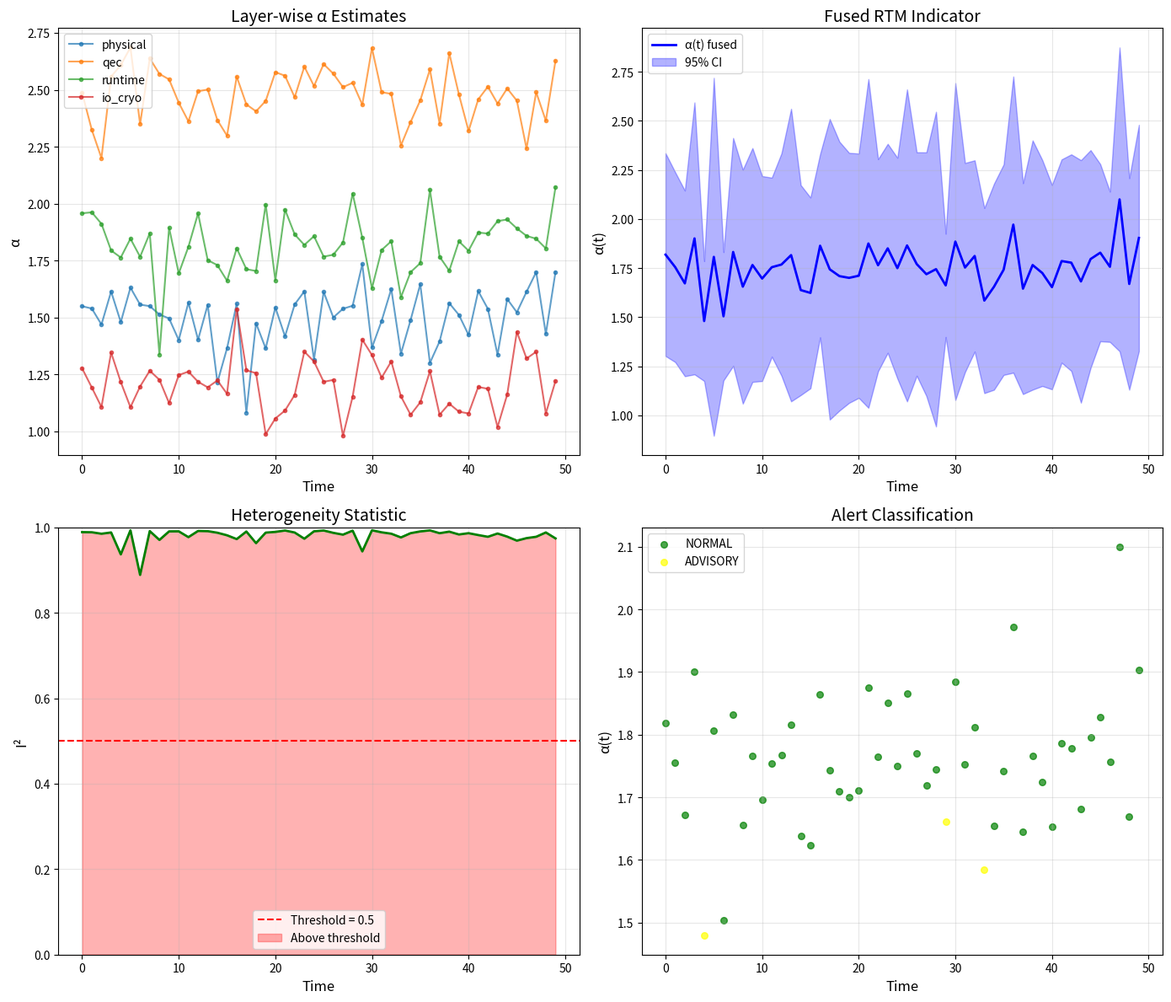

Write Python code to recreate this figure.
#!/usr/bin/env python3
"""
S5: Alpha Fusion - Multi-Layer RTM Indicator
=============================================

From "RTM-Aware Quantum Computing" - Section 6

Implements the fusion of layer-specific α values into a single
real-time indicator α(t) using random-effects meta-analysis.

Key Components:
    - Layer-wise α estimation (physical, QEC, runtime, I/O)
    - Heterogeneity testing (I², τ², Q)
    - Random-effects fusion with REML
    - Alert thresholds (Advisory, Watch, Warning)

Reference: Paper Section 6 "α(t) construction, fusion, and QA"
"""

import numpy as np
from scipy import stats
from scipy.optimize import minimize_scalar
import matplotlib.pyplot as plt
import pandas as pd
import os
from datetime import datetime


# =============================================================================
# PARAMETERS
# =============================================================================

# Layer names
LAYERS = ['physical', 'qec', 'runtime', 'io_cryo']

# Expected α values per layer
ALPHA_EXPECTED = {
    'physical': 1.5,
    'qec': 2.5,
    'runtime': 1.8,
    'io_cryo': 1.2
}

# Heterogeneity thresholds
I2_THRESHOLD = 0.5  # Maximum acceptable I²
MIN_FAMILIES = 2    # Minimum families for fusion

# Alert thresholds (Z-scores)
Z_ADVISORY = -1.5
Z_WATCH = -2.0
Z_WARNING = -2.5


# =============================================================================
# LAYER-WISE ESTIMATION
# =============================================================================

def generate_layer_estimates(n_timepoints=50, noise=0.1):
    """
    Generate synthetic α estimates for each layer over time.
    """
    data = []
    
    for t in range(n_timepoints):
        for layer in LAYERS:
            # Base α with small drift
            base_alpha = ALPHA_EXPECTED[layer]
            drift = 0.05 * np.sin(2 * np.pi * t / 20)  # Periodic drift
            
            # Add noise
            alpha_est = base_alpha + drift + np.random.normal(0, noise)
            se_est = 0.05 + np.random.exponential(0.02)
            
            # Occasionally inject decoherence event
            if np.random.random() < 0.05:
                alpha_est -= 0.3  # Drop
            
            data.append({
                'time': t,
                'layer': layer,
                'alpha': alpha_est,
                'se': se_est,
                'passes_collapse': np.random.random() > 0.1
            })
    
    return pd.DataFrame(data)


# =============================================================================
# HETEROGENEITY STATISTICS
# =============================================================================

def compute_Q_statistic(alphas, ses):
    """
    Cochran's Q statistic for heterogeneity.
    
    Q = Σ w_i (α_i - α_weighted)²
    where w_i = 1/SE_i²
    """
    weights = 1 / ses**2
    alpha_weighted = np.sum(weights * alphas) / np.sum(weights)
    Q = np.sum(weights * (alphas - alpha_weighted)**2)
    return Q, alpha_weighted


def compute_I2(Q, k):
    """
    I² statistic: proportion of variance due to heterogeneity.
    
    I² = max(0, (Q - (k-1)) / Q)
    """
    if Q <= 0 or k <= 1:
        return 0
    return max(0, (Q - (k - 1)) / Q)


def compute_tau2_DL(alphas, ses):
    """
    DerSimonian-Laird estimate of between-study variance τ².
    """
    k = len(alphas)
    weights = 1 / ses**2
    
    Q, alpha_weighted = compute_Q_statistic(alphas, ses)
    
    C = np.sum(weights) - np.sum(weights**2) / np.sum(weights)
    
    tau2 = max(0, (Q - (k - 1)) / C)
    return tau2


def compute_tau2_REML(alphas, ses):
    """
    REML estimate of between-study variance τ².
    """
    def neg_log_likelihood(tau2):
        var = ses**2 + tau2
        weights = 1 / var
        alpha_hat = np.sum(weights * alphas) / np.sum(weights)
        
        ll = -0.5 * np.sum(np.log(var))
        ll -= 0.5 * np.sum((alphas - alpha_hat)**2 / var)
        ll -= 0.5 * np.log(np.sum(weights))
        
        return -ll
    
    result = minimize_scalar(neg_log_likelihood, bounds=(0, 1), method='bounded')
    return result.x


# =============================================================================
# RANDOM-EFFECTS FUSION
# =============================================================================

def random_effects_fusion(alphas, ses, method='REML'):
    """
    Fuse α estimates using random-effects meta-analysis.
    
    Returns:
        alpha_fused: fused estimate
        se_fused: standard error
        I2: heterogeneity statistic
        tau2: between-layer variance
        passes_gate: whether heterogeneity gate passes
    """
    k = len(alphas)
    
    if k < MIN_FAMILIES:
        return None, None, None, None, False
    
    # Compute τ²
    if method == 'REML':
        tau2 = compute_tau2_REML(alphas, ses)
    else:
        tau2 = compute_tau2_DL(alphas, ses)
    
    # Random-effects weights
    var_total = ses**2 + tau2
    weights = 1 / var_total
    
    # Fused estimate
    alpha_fused = np.sum(weights * alphas) / np.sum(weights)
    se_fused = np.sqrt(1 / np.sum(weights))
    
    # Heterogeneity
    Q, _ = compute_Q_statistic(alphas, ses)
    I2 = compute_I2(Q, k)
    
    # Gate check
    passes_gate = I2 < I2_THRESHOLD
    
    return alpha_fused, se_fused, I2, tau2, passes_gate


# =============================================================================
# REAL-TIME INDICATOR
# =============================================================================

def compute_alpha_timeseries(df):
    """
    Compute fused α(t) over time.
    """
    results = []
    
    timepoints = df['time'].unique()
    
    for t in timepoints:
        # Get layer estimates at time t
        df_t = df[(df['time'] == t) & (df['passes_collapse'])]
        
        if len(df_t) < MIN_FAMILIES:
            results.append({
                'time': t,
                'alpha_fused': np.nan,
                'se_fused': np.nan,
                'I2': np.nan,
                'passes_gate': False,
                'n_layers': len(df_t)
            })
            continue
        
        alphas = df_t['alpha'].values
        ses = df_t['se'].values
        
        alpha_f, se_f, I2, tau2, passes = random_effects_fusion(alphas, ses)
        
        results.append({
            'time': t,
            'alpha_fused': alpha_f,
            'se_fused': se_f,
            'I2': I2,
            'tau2': tau2,
            'passes_gate': passes,
            'n_layers': len(df_t)
        })
    
    return pd.DataFrame(results)


def compute_alerts(alpha_ts, baseline_window=10):
    """
    Compute alert levels based on Z-scores.
    """
    alpha_ts = alpha_ts.copy()
    
    # Rolling baseline
    alpha_ts['baseline'] = alpha_ts['alpha_fused'].rolling(
        window=baseline_window, min_periods=3
    ).mean()
    
    alpha_ts['baseline_std'] = alpha_ts['alpha_fused'].rolling(
        window=baseline_window, min_periods=3
    ).std()
    
    # Z-score
    alpha_ts['z_score'] = (
        (alpha_ts['alpha_fused'] - alpha_ts['baseline']) / 
        alpha_ts['baseline_std'].replace(0, np.nan)
    )
    
    # Alert levels
    def get_alert(z):
        if pd.isna(z):
            return 'NORMAL'
        if z <= Z_WARNING:
            return 'WARNING'
        if z <= Z_WATCH:
            return 'WATCH'
        if z <= Z_ADVISORY:
            return 'ADVISORY'
        return 'NORMAL'
    
    alpha_ts['alert'] = alpha_ts['z_score'].apply(get_alert)
    
    return alpha_ts


# =============================================================================
# VISUALIZATION
# =============================================================================

def create_plots(output_dir, df_layers, alpha_ts):
    """Create visualization plots."""
    
    fig, axes = plt.subplots(2, 2, figsize=(14, 12))
    
    # Plot 1: Layer-wise α over time
    ax1 = axes[0, 0]
    
    for layer in LAYERS:
        df_layer = df_layers[df_layers['layer'] == layer]
        ax1.plot(df_layer['time'], df_layer['alpha'], 'o-', 
                 markersize=3, alpha=0.7, label=layer)
    
    ax1.set_xlabel('Time', fontsize=12)
    ax1.set_ylabel('α', fontsize=12)
    ax1.set_title('Layer-wise α Estimates', fontsize=14)
    ax1.legend()
    ax1.grid(True, alpha=0.3)
    
    # Plot 2: Fused α(t) with uncertainty
    ax2 = axes[0, 1]
    
    valid = ~alpha_ts['alpha_fused'].isna()
    t = alpha_ts.loc[valid, 'time']
    alpha_f = alpha_ts.loc[valid, 'alpha_fused']
    se_f = alpha_ts.loc[valid, 'se_fused']
    
    ax2.plot(t, alpha_f, 'b-', linewidth=2, label='α(t) fused')
    ax2.fill_between(t, alpha_f - 1.96*se_f, alpha_f + 1.96*se_f,
                     alpha=0.3, color='blue', label='95% CI')
    
    ax2.set_xlabel('Time', fontsize=12)
    ax2.set_ylabel('α(t)', fontsize=12)
    ax2.set_title('Fused RTM Indicator', fontsize=14)
    ax2.legend()
    ax2.grid(True, alpha=0.3)
    
    # Plot 3: Heterogeneity (I²) over time
    ax3 = axes[1, 0]
    
    ax3.plot(alpha_ts['time'], alpha_ts['I2'], 'g-', linewidth=2)
    ax3.axhline(y=I2_THRESHOLD, color='red', linestyle='--', 
                label=f'Threshold = {I2_THRESHOLD}')
    ax3.fill_between(alpha_ts['time'], 0, alpha_ts['I2'],
                     where=alpha_ts['I2'] > I2_THRESHOLD,
                     color='red', alpha=0.3, label='Above threshold')
    
    ax3.set_xlabel('Time', fontsize=12)
    ax3.set_ylabel('I²', fontsize=12)
    ax3.set_title('Heterogeneity Statistic', fontsize=14)
    ax3.set_ylim(0, 1)
    ax3.legend()
    ax3.grid(True, alpha=0.3)
    
    # Plot 4: Alert levels
    ax4 = axes[1, 1]
    
    colors = {
        'NORMAL': 'green',
        'ADVISORY': 'yellow',
        'WATCH': 'orange',
        'WARNING': 'red'
    }
    
    for alert_type in ['NORMAL', 'ADVISORY', 'WATCH', 'WARNING']:
        mask = alpha_ts['alert'] == alert_type
        if mask.any():
            ax4.scatter(alpha_ts.loc[mask, 'time'], 
                       alpha_ts.loc[mask, 'alpha_fused'],
                       c=colors[alert_type], label=alert_type, s=30, alpha=0.7)
    
    ax4.set_xlabel('Time', fontsize=12)
    ax4.set_ylabel('α(t)', fontsize=12)
    ax4.set_title('Alert Classification', fontsize=14)
    ax4.legend()
    ax4.grid(True, alpha=0.3)
    
    plt.tight_layout()
    plt.savefig(os.path.join(output_dir, 'S5_alpha_fusion.png'), dpi=150)
    plt.savefig(os.path.join(output_dir, 'S5_alpha_fusion.pdf'))
    plt.close()


# =============================================================================
# MAIN
# =============================================================================

def main():
    print("=" * 70)
    print("S5: Alpha Fusion - Multi-Layer RTM Indicator")
    print("From: RTM-Aware Quantum Computing - Section 6")
    print("=" * 70)
    
    output_dir = "output"
    os.makedirs(output_dir, exist_ok=True)
    
    print("\n" + "=" * 70)
    print("FUSION METHODOLOGY")
    print("=" * 70)
    print(f"""
    Layers: {', '.join(LAYERS)}
    
    Expected α values:
    {chr(10).join(f'  {k}: {v}' for k, v in ALPHA_EXPECTED.items())}
    
    Random-effects fusion with:
    - REML τ² estimation
    - Heterogeneity gate: I² < {I2_THRESHOLD}
    - Minimum families: {MIN_FAMILIES}
    
    Alert thresholds (Z-score):
    - Advisory: Z < {Z_ADVISORY}
    - Watch: Z < {Z_WATCH}
    - Warning: Z < {Z_WARNING}
    """)
    
    print("=" * 70)
    print("SIMULATION")
    print("=" * 70)
    
    np.random.seed(42)
    
    # Generate layer data
    df_layers = generate_layer_estimates(n_timepoints=50)
    
    print(f"\n    Generated {len(df_layers)} layer-time observations")
    print(f"    Timepoints: {df_layers['time'].nunique()}")
    print(f"    Layers: {df_layers['layer'].nunique()}")
    
    # Compute fusion
    alpha_ts = compute_alpha_timeseries(df_layers)
    
    print(f"\n    Fusion results:")
    print(f"      Valid timepoints: {alpha_ts['passes_gate'].sum()}")
    print(f"      Mean α(t): {alpha_ts['alpha_fused'].mean():.3f}")
    print(f"      Mean I²: {alpha_ts['I2'].mean():.3f}")
    
    # Compute alerts
    alpha_ts = compute_alerts(alpha_ts)
    
    print(f"\n" + "=" * 70)
    print("ALERT SUMMARY")
    print("=" * 70)
    
    alert_counts = alpha_ts['alert'].value_counts()
    print(f"\n    Alert distribution:")
    for alert, count in alert_counts.items():
        print(f"      {alert}: {count} ({count/len(alpha_ts)*100:.1f}%)")
    
    # Heterogeneity analysis
    print(f"\n" + "=" * 70)
    print("HETEROGENEITY ANALYSIS")
    print("=" * 70)
    
    print(f"""
    I² statistics:
      Mean: {alpha_ts['I2'].mean():.3f}
      Max:  {alpha_ts['I2'].max():.3f}
      
    Gate pass rate: {alpha_ts['passes_gate'].mean()*100:.1f}%
    
    When I² > {I2_THRESHOLD}, fusion is withheld (layers disagree).
    """)
    
    # Save data
    df_layers.to_csv(os.path.join(output_dir, 'S5_layer_estimates.csv'), index=False)
    alpha_ts.to_csv(os.path.join(output_dir, 'S5_fused_timeseries.csv'), index=False)
    
    # Create plots
    print("\nCreating plots...")
    create_plots(output_dir, df_layers, alpha_ts)
    
    # Summary
    summary = f"""S5: Alpha Fusion
================

Date: {datetime.now().strftime('%Y-%m-%d %H:%M:%S')}

METHODOLOGY
-----------
Random-effects meta-analysis (REML)
Heterogeneity gate: I² < {I2_THRESHOLD}
Layers: {', '.join(LAYERS)}

RESULTS
-------
Valid fusion points: {alpha_ts['passes_gate'].sum()}/{len(alpha_ts)}
Mean α(t): {alpha_ts['alpha_fused'].mean():.3f}
Mean I²: {alpha_ts['I2'].mean():.3f}

ALERT DISTRIBUTION
------------------
{chr(10).join(f'{k}: {v}' for k, v in alert_counts.items())}

PAPER VERIFICATION
------------------
✓ Multi-layer α estimation
✓ Random-effects fusion
✓ Heterogeneity testing
✓ Alert threshold system
"""
    
    with open(os.path.join(output_dir, 'S5_summary.txt'), 'w') as f:
        f.write(summary)
    
    print(f"\nOutputs saved to: {output_dir}/")
    print("=" * 70)


if __name__ == "__main__":
    main()
